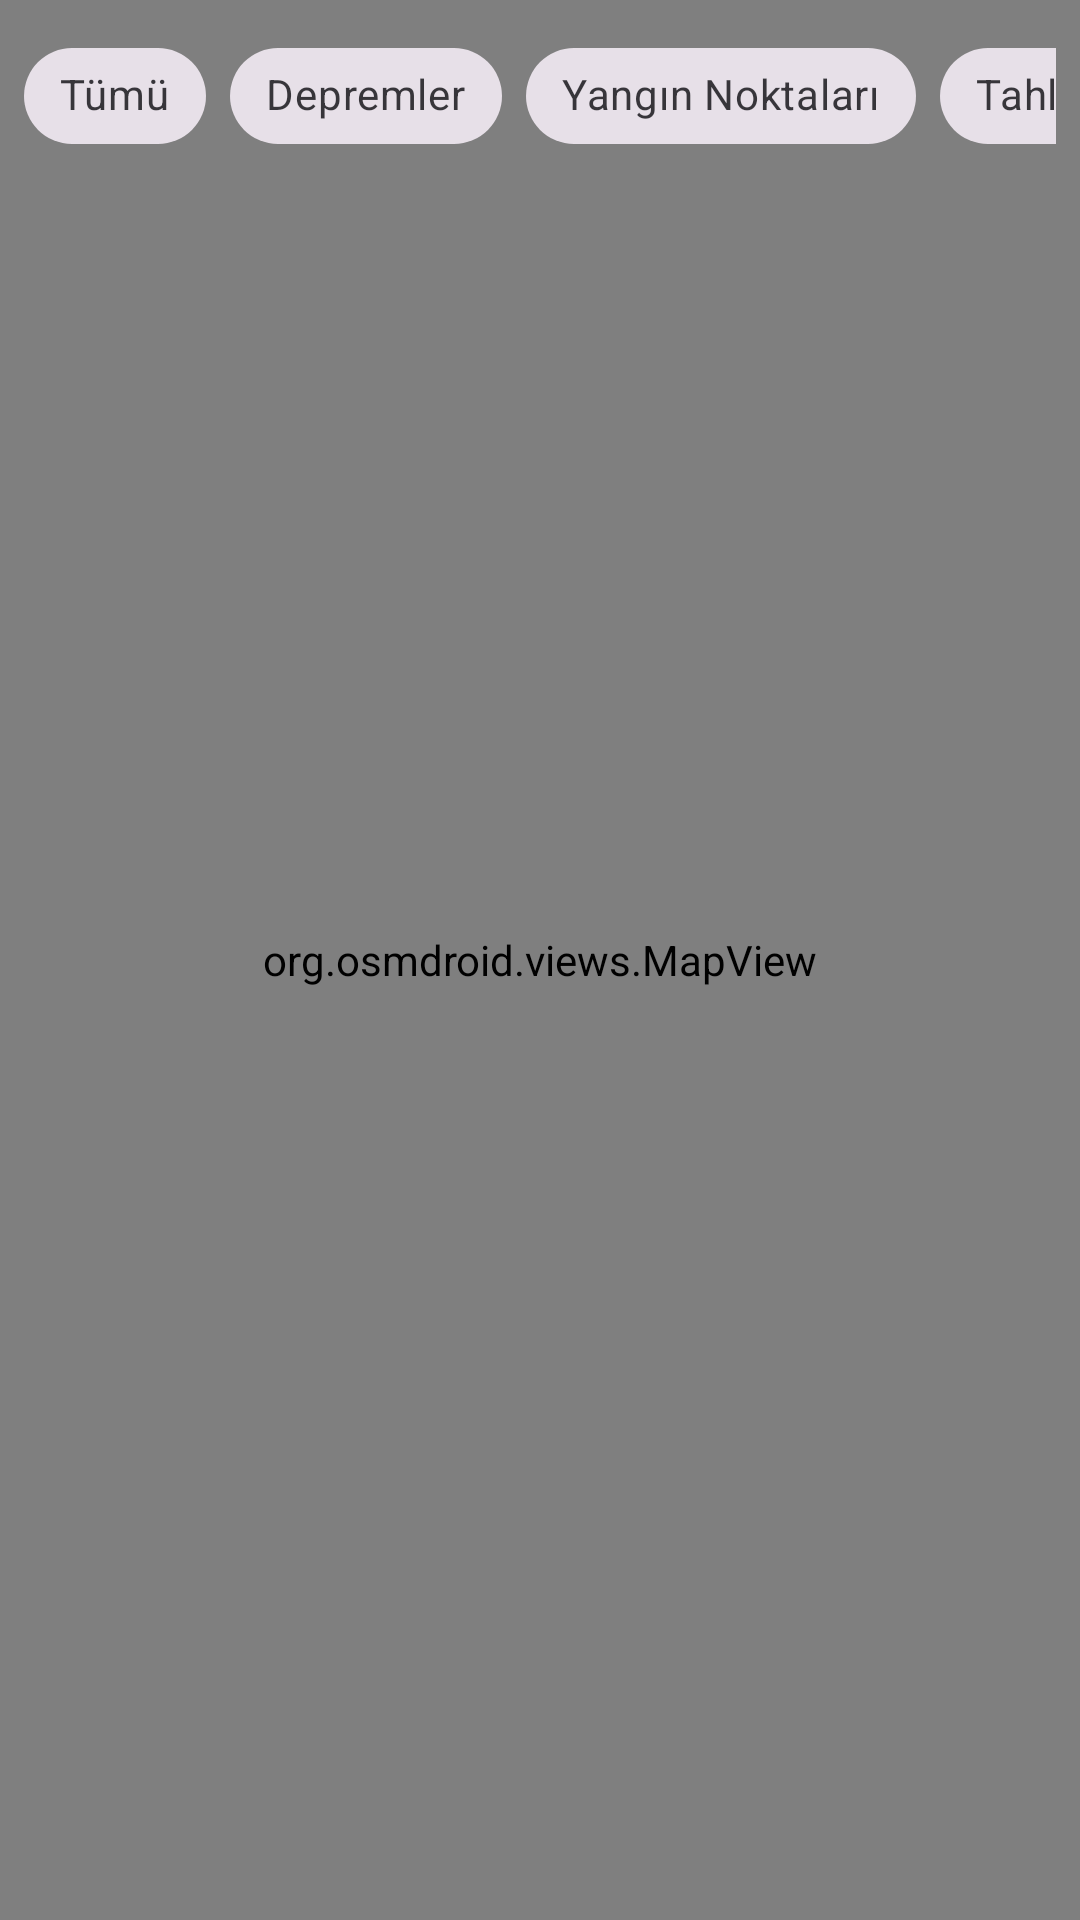

The Android layout XML behind this screen, and the referenced resources:
<!-- AndroidManifest.xml: application theme Theme.MobilAfet -->
<!-- res/layout/fragment_evacuation.xml -->
<?xml version="1.0" encoding="utf-8"?>
<RelativeLayout xmlns:android="http://schemas.android.com/apk/res/android"
    xmlns:app="http://schemas.android.com/apk/res-auto"
    android:layout_width="match_parent"
    android:layout_height="match_parent">

    <org.osmdroid.views.MapView
        android:id="@+id/map_view"
        android:layout_width="match_parent"
        android:layout_height="match_parent" />

    <HorizontalScrollView
        android:layout_width="match_parent"
        android:layout_height="wrap_content"
        android:scrollbars="none"
        android:padding="8dp"
        android:layout_alignParentTop="true">
        <LinearLayout
            android:layout_width="wrap_content"
            android:layout_height="wrap_content"
            android:orientation="horizontal">
            <com.google.android.material.chip.Chip
                android:id="@+id/chip_filter_all"
                android:layout_width="wrap_content"
                android:layout_height="wrap_content"
                android:layout_marginEnd="8dp"
                style="@style/Widget.MaterialComponents.Chip.Action"
                android:text="Tümü" />
            <com.google.android.material.chip.Chip
                android:id="@+id/chip_filter_earthquake"
                android:layout_width="wrap_content"
                android:layout_height="wrap_content"
                android:layout_marginEnd="8dp"
                style="@style/Widget.MaterialComponents.Chip.Action"
                android:text="Depremler" />
            <com.google.android.material.chip.Chip
                android:id="@+id/chip_filter_fire"
                android:layout_width="wrap_content"
                android:layout_height="wrap_content"
                android:layout_marginEnd="8dp"
                style="@style/Widget.MaterialComponents.Chip.Action"
                android:text="Yangın Noktaları" />
            <com.google.android.material.chip.Chip
                android:id="@+id/chip_filter_safe"
                android:layout_width="wrap_content"
                android:layout_height="wrap_content"
                style="@style/Widget.MaterialComponents.Chip.Action"
                android:text="Tahliye Alanları" />
        </LinearLayout>
    </HorizontalScrollView>

    <com.google.android.material.card.MaterialCardView
        android:id="@+id/card_map_info"
        android:layout_width="match_parent"
        android:layout_height="wrap_content"
        android:layout_margin="16dp"
        android:layout_alignParentBottom="true"
        app:cardCornerRadius="12dp"
        app:cardElevation="8dp"
        android:visibility="gone">
        <LinearLayout
            android:layout_width="match_parent"
            android:layout_height="wrap_content"
            android:padding="16dp"
            android:orientation="vertical">
            <TextView
                android:id="@+id/tv_map_card_title"
                android:layout_width="match_parent"
                android:layout_height="wrap_content"
                android:textStyle="bold"
                android:textSize="16sp" />
            <TextView
                android:id="@+id/tv_map_card_desc"
                android:layout_width="match_parent"
                android:layout_height="wrap_content"
                android:layout_marginTop="4dp"
                android:textColor="@color/text_secondary" />
        </LinearLayout>
    </com.google.android.material.card.MaterialCardView>
</RelativeLayout>
<!-- resources referenced by this layout -->
<resources>
  <color name="text_secondary">#5F6368</color>
  <style name="Theme.MobilAfet" parent="Base.Theme.MobilAfet" />
  <style name="Base.Theme.MobilAfet" parent="Theme.Material3.DayNight.NoActionBar">
          <item name="colorPrimary">@color/brand_primary</item>
          <item name="colorOnPrimary">@color/white</item>
      </style>
  <color name="brand_primary">#1B5E20</color>
  <color name="white">#FFFFFFFF</color>
</resources>
